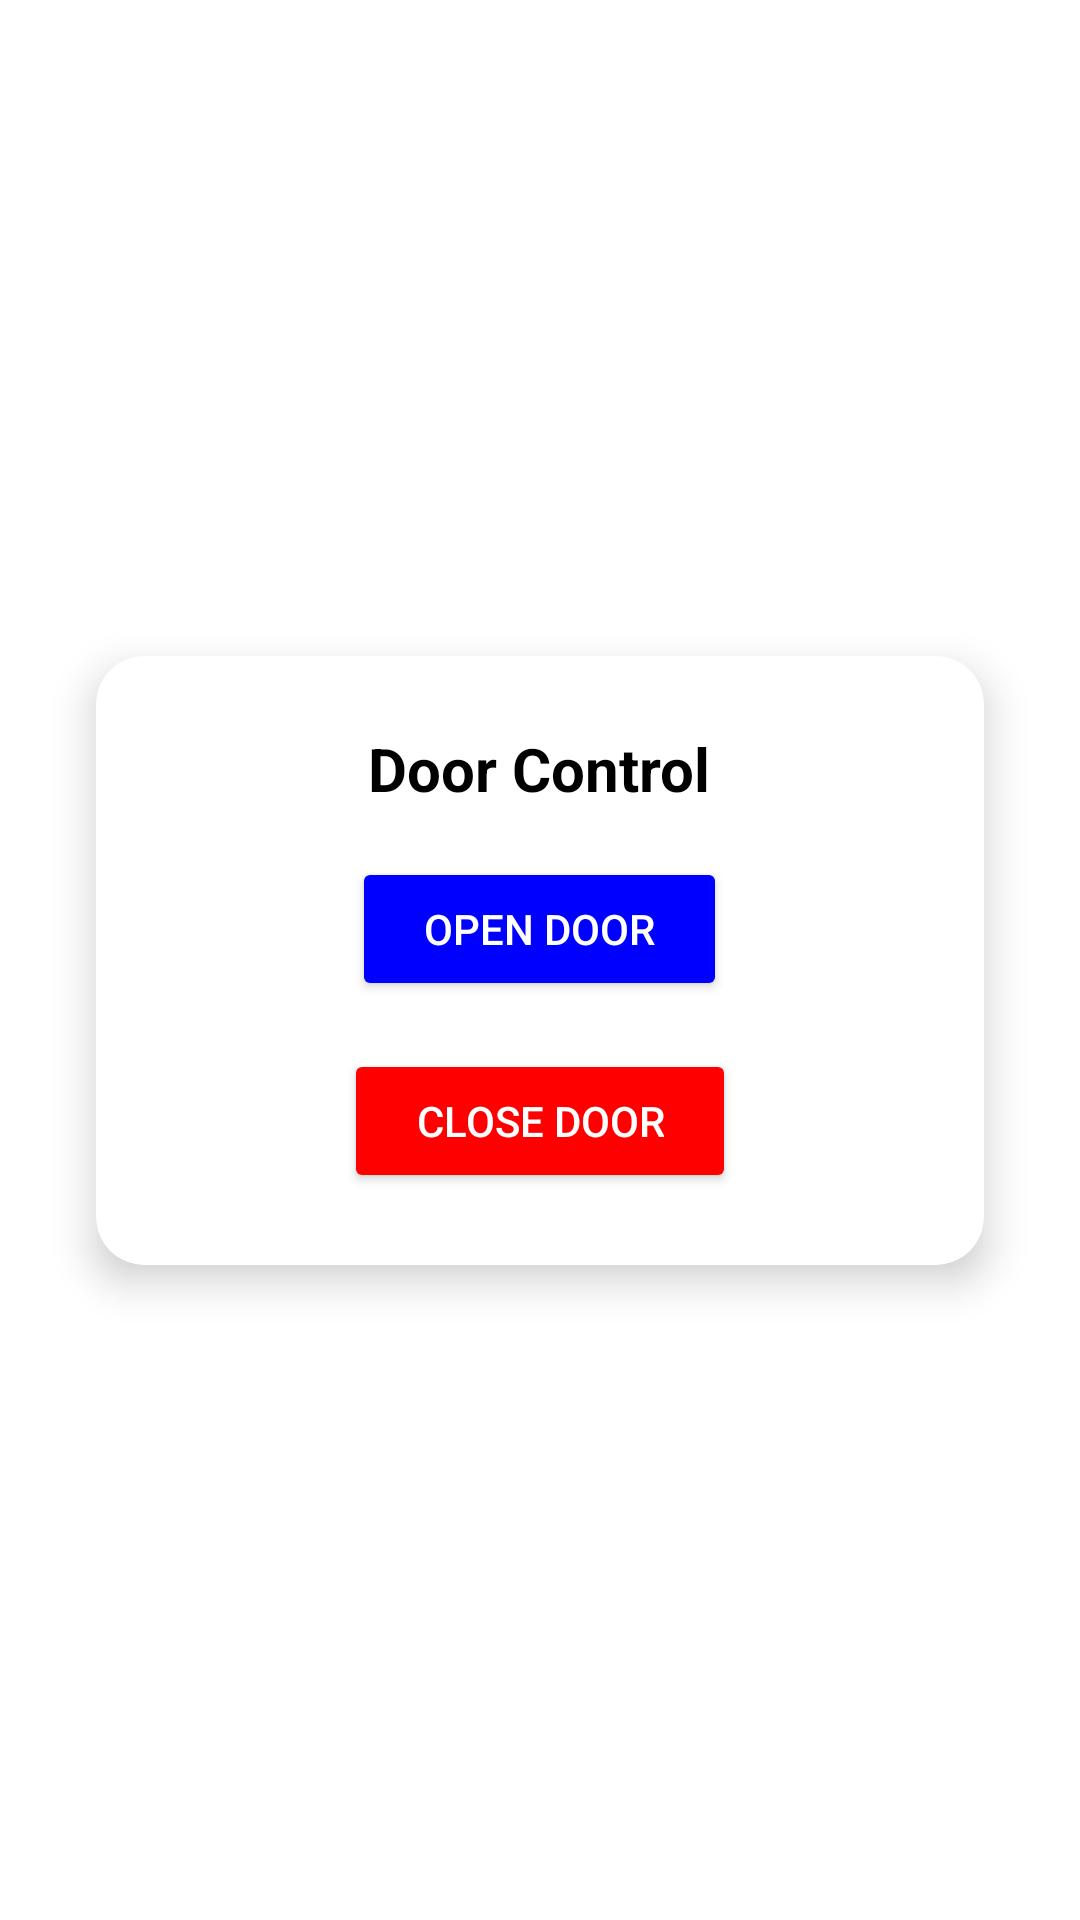

Write the Android layout XML for this screen, with the resource values it uses.
<!-- AndroidManifest.xml: application theme Theme.ProLockLoggerV1 -->
<!-- res/layout/fragment_door_control.xml -->
<?xml version="1.0" encoding="utf-8"?>
<layout xmlns:android="http://schemas.android.com/apk/res/android"
    xmlns:tools="http://schemas.android.com/tools"
    xmlns:app="http://schemas.android.com/apk/res-auto">

    <androidx.constraintlayout.widget.ConstraintLayout
        android:layout_width="match_parent"
        android:layout_height="match_parent"
        android:padding="16dp"
        android:background="@color/white"
        tools:context=".DoorControlFragment">

        
        <androidx.cardview.widget.CardView
            android:layout_width="0dp"
            android:layout_height="wrap_content"
            android:layout_margin="16dp"
            app:cardCornerRadius="16dp"
            app:cardElevation="8dp"
            app:cardBackgroundColor="@color/white"
            app:layout_constraintTop_toTopOf="parent"
            app:layout_constraintBottom_toBottomOf="parent"
            app:layout_constraintStart_toStartOf="parent"
            app:layout_constraintEnd_toEndOf="parent">

            <LinearLayout
                android:layout_width="match_parent"
                android:layout_height="wrap_content"
                android:orientation="vertical"
                android:padding="24dp"
                android:gravity="center_horizontal">

                
                <TextView
                    android:layout_width="wrap_content"
                    android:layout_height="wrap_content"
                    android:text="Door Control"
                    android:textSize="20sp"
                    android:textStyle="bold"
                    android:textColor="@color/black"
                    android:layout_marginBottom="16dp"
                    android:gravity="center"/>

                
                <Button
                    android:id="@+id/open_door_button"
                    android:layout_width="wrap_content"
                    android:layout_height="wrap_content"
                    android:text="Open Door"
                    android:textColor="@color/white"
                    android:backgroundTint="@color/bluee"
                    android:layout_marginBottom="16dp"
                    android:paddingHorizontal="24dp"
                    android:paddingVertical="12dp"/>

                
                <Button
                    android:id="@+id/close_door_button"
                    android:layout_width="wrap_content"
                    android:layout_height="wrap_content"
                    android:text="Close Door"
                    android:textColor="@color/white"
                    android:backgroundTint="@color/red"
                    android:paddingHorizontal="24dp"
                    android:paddingVertical="12dp"/>

            </LinearLayout>
        </androidx.cardview.widget.CardView>

    </androidx.constraintlayout.widget.ConstraintLayout>
</layout>
<!-- resources referenced by this layout -->
<resources>
  <color name="black">#FF000000</color>
  <color name="bluee">#0000FF</color>
  <color name="red">#FF0000</color>
  <color name="white">#FFFFFFFF</color>
  <style name="Theme.ProLockLoggerV1" parent="Theme.MaterialComponents.DayNight.NoActionBar">
          
          <item name="colorPrimary">@color/blue</item>
          <item name="colorPrimaryVariant">@color/blue</item>
          <item name="colorOnPrimary">@color/white</item>
          
          <item name="colorSecondary">@color/teal_200</item>
          <item name="colorSecondaryVariant">@color/teal_700</item>
          <item name="colorOnSecondary">@color/black</item>
          
          <item name="android:statusBarColor">?attr/colorPrimaryVariant</item>
          
      </style>
  <color name="blue">#00257B</color>
  <color name="teal_200">#FF03DAC5</color>
  <color name="teal_700">#FF018786</color>
</resources>
